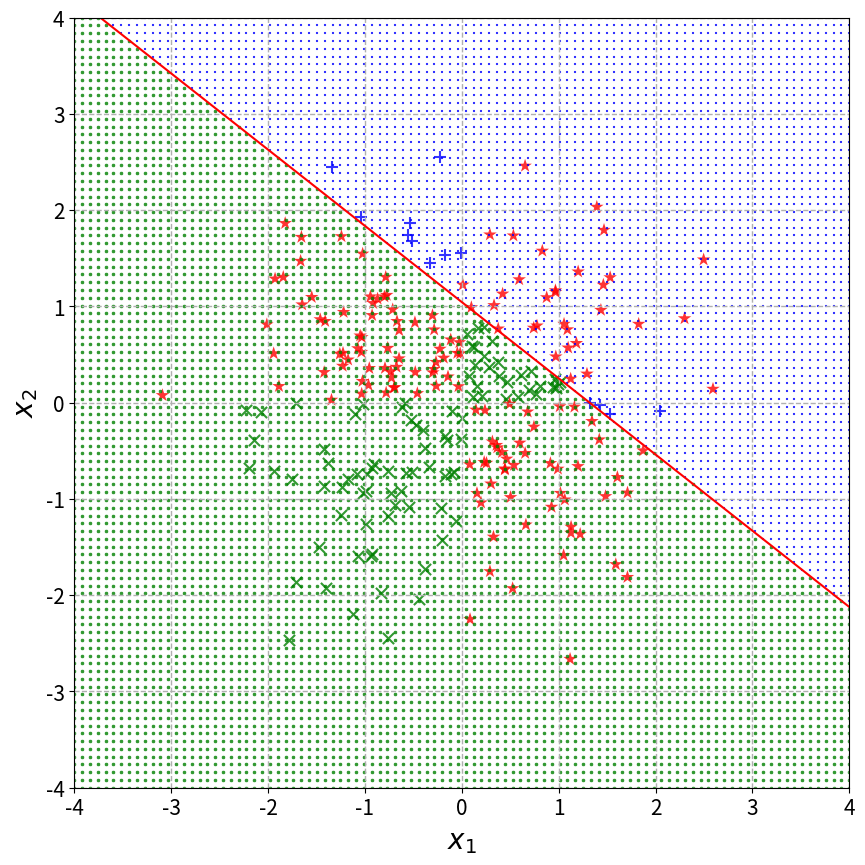

Here is the Python script that generated this plot:
#p3_e

for name in dir():
    del globals()[name]
    
import numpy as np
import matplotlib.pyplot as plt
import time

def perceptron(x,w):
    m=x.shape[0]
    n=x.shape[1]
    x=x.T
    if n>w.size:
        x=x.T
      
    n=w.size
    w=np.reshape(w,(1,n))
    v=w@x
    v=np.reshape(v,(m,1))
    y=np.zeros((m,1))
    y[v<0]=-1
    y[v>0]=1
        
    return y

def gaussX(N,v):
    E1=np.sqrt(v)*np.random.randn(2,N//2)
    E2=np.sqrt(v)*np.random.randn(2,N//2)
    i=E1[0,:]*E1[1,:]
    E1=E1[:,i<0]
    l1=np.ones((1,E1.shape[1]))
    E1=np.vstack((E1,l1))
    i=E2[0,:]*E2[1,:]
    E2=E2[:,i>0]
    l2=-1*np.ones((1,E2.shape[1]))
    E2=np.vstack((E2,l2))
    E=np.hstack((E1,E2))
    return E

start_time=time.time()

#parameter definition
eta=5e-6
N=500
v=1

#generating different datasets for each iteration
E=gaussX(N,v)
E=E.T

X=np.hstack((np.ones((E.shape[0],1)),E[:,0:2]))
D=E[:,2,None]

#initializing W vector
W=np.random.uniform(low=-0.5,high=0.5,size=X.shape[1])

Iter=0
while Iter<100:
    y=perceptron(X,W)
    #finding misclassified data vectors
    i=np.squeeze(np.equal(np.abs(D-y),2*np.ones((y.shape[0],1))))
    #batch learning
    W += eta*np.sum(X[i,:]*D[i,:],axis=0)
    Iter+=1
    
#printing the grid
nn=100
nodes=np.linspace(-4.0,4.0,nn)
x1, x2 = np.meshgrid(nodes, nodes)
NodeTag=np.zeros((nn,nn))
crd=np.stack((x1,x2),axis=2)
crd=np.reshape(crd,(10000,2),order='C')
crd=np.hstack((np.ones((crd.shape[0],1)),crd))
y1=perceptron(crd,W)
i4=np.squeeze(np.equal(y1,np.ones((y1.shape[0],1))))
i5=np.squeeze(np.equal(y1,-1*np.ones((y1.shape[0],1))))
#hyper planes
x=np.linspace(-5,5,3)
y1=(W[0]+W[1]*x)/-W[2]
#indexing data according to lables
i1=np.squeeze(np.equal(y+D,2*np.ones((y.shape[0],1))))
i2=np.squeeze(np.equal(y+D,-2*np.ones((y.shape[0],1))))
i3=np.squeeze(np.equal(y+D,np.zeros((y.shape[0],1))))
#plotting
fig2=plt.figure(figsize=[10,10],dpi=300)
plt.scatter(X[i1,1], X[i1,2], alpha=0.8,marker='+', c='b', edgecolors='none', s=75)
plt.scatter(X[i2,1], X[i2,2], alpha=0.8,marker='x', c='g', edgecolors='none', s=65)
plt.scatter(X[i3,1], X[i3,2], alpha=0.8,marker='*', c='r', edgecolors='none', s=105)
plt.scatter(crd[i4,1], crd[i4,2], alpha=0.8,marker='+', c='b', edgecolors='none', s=3)
plt.scatter(crd[i5,1], crd[i5,2], alpha=0.8,marker='x', c='g', edgecolors='none', s=3)
plt.plot(x,y1,color='r')
plt.axis([-4.0,4.0,-4.0,4.0])
plt.grid('True',linestyle='--', linewidth=1)
plt.xlabel('$x_1$',fontsize=20)
plt.ylabel('$x_2$',fontsize=20)
plt.xticks(fontsize=15)
plt.yticks(fontsize=15)
plt.show(fig2)
# fig2.savefig('p3_e.svg',format='svg')

print("--- %s seconds ---" % (time.time() - start_time))
print(W)
